Run: headless pygame with SDL's dummy video driver; simulated clock (each Clock.tick advances the game by its frame time, no real sleeping); random seed 0; keys injected as events and as key.get_pressed() state; no mouse input.
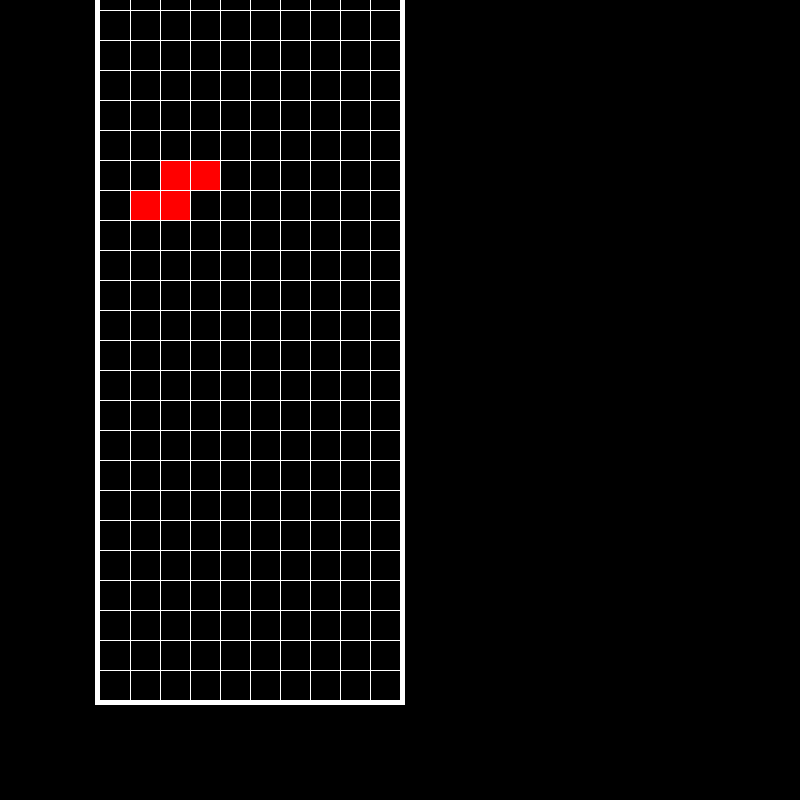
Frame 1 of 4 · flips 1–60 · no input
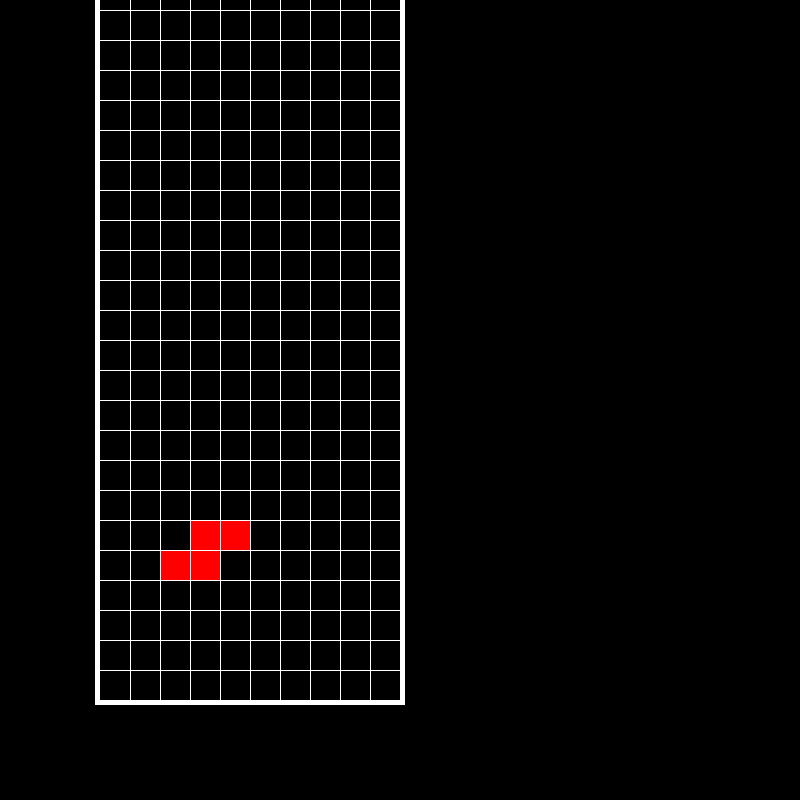
Frame 2 of 4 · flips 61–180 · tapped SPACE, RETURN · held RIGHT (→), D
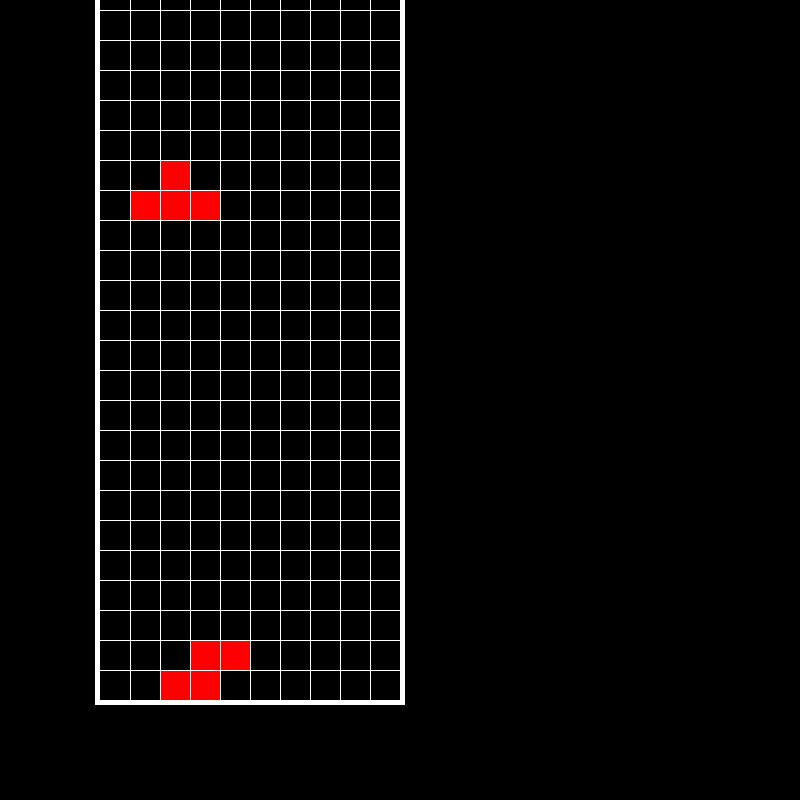
Frame 3 of 4 · flips 181–300 · held DOWN (↓), S
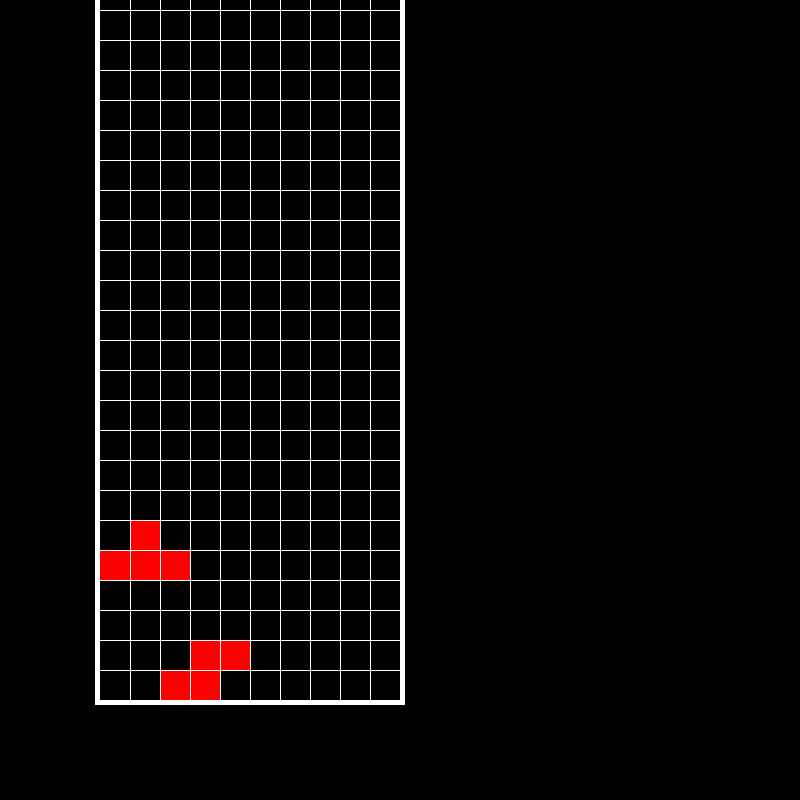
Frame 4 of 4 · flips 301–420 · held LEFT (←), A, UP (↑), W

The pygame program that drew these frames:

import pygame
import random
import sys

# initialize it
pygame.init()

# configurations
FPS = 60
window_height = 800
window_width = 800

screen = pygame.display.set_mode((window_width, window_height))
pygame.display.set_caption('Tetris pičo')
clock = pygame.time.Clock()

checked_collision = False
s = False

collision_blocks = [(100, 700), (130, 700), (160, 700), (190, 700), (220, 700), (250, 700), (280, 700), (310, 700), (340, 700), (370, 700)]

class Square(pygame.sprite.Sprite):
    def __init__(self, x, y) -> None:
        pygame.sprite.Sprite.__init__(self)
        self.image = pygame.Surface((30, 30))
        self.image.fill("red")
        self.rect = self.image.get_rect()
        self.rect.topleft = (x*30+100, y*30-20)
        self.cycle = 0

    def check_collision(self): # TODO
        global squares, checked_collision
        if (self.rect.topleft[0], self.rect.topleft[1]) in collision_blocks: 
            if not checked_collision:
                for sqr in squares:
                    collision_blocks.append((sqr.rect.topleft[0], sqr.rect.topleft[1]-30))
                    sqr.kill()
            self.kill()
            if len(squares) == 0:
                squares = get_block()
            checked_collision = True



    def update(self, move):
        global s
        i = 0
        if move == 0:
            self.cycle += 1
        elif move == 69:
            self.check_collision()
        if self.cycle == 10 and move == 0:
            self.cycle = 0
            self.rect.move_ip(0, 30)
            global checked_collision
            checked_collision = False
        elif move == -1:
            for sqrt in squares:
                if not (sqrt.rect.topleft[0]-30, sqrt.rect.topleft[1]) in collision_blocks and  sqrt.rect.topleft[0] != 100:
                    i += 1
            if i == 4 and not s:
                s = True
                for sqr in squares:
                    sqr.rect.move_ip(-30, 0)
        elif move == 1: # and self.rect[0] != 370 and not (self.rect.topleft[0]+30, self.rect.topleft[1]) in collision_blocks:
            for sqrt in squares:
                print(sqrt.rect.topleft[0])
                if not (sqrt.rect.topleft[0]+30, sqrt.rect.topleft[1]) in collision_blocks and  sqrt.rect.topleft[0] != 370:
                    i += 1
            if i == 4 and not s:
                s = True
                for sqr in squares:
                    sqr.rect.move_ip(30, 0)


def get_block(): # TODO
    global squares
    choice = random.randint(0, 6)
    print("get_block")
    print(collision_blocks)
    for sqr in squares:
        sqr.kill()
    if choice == 0:
        square1 = Square(1, 0)
        square2 = Square(1, 1)
        square3 = Square(2, 1)
        square4 = Square(2, 0)

        for sqr in [square1, square2, square3, square4]:
            squares.add(sqr)
    elif choice == 1:
        square1 = Square(1, 0)
        square2 = Square(1, 1)
        square3 = Square(1, 2)
        square4 = Square(2, 2)

        for sqr in [square1, square2, square3, square4]:
            squares.add(sqr)

    elif choice == 2:
        square1 = Square(1, 0)
        square2 = Square(1, 1)
        square3 = Square(1, 2)
        square4 = Square(1, 3)

        for sqr in [square1, square2, square3, square4]:
            squares.add(sqr)

    elif choice == 3:
        square1 = Square(1, 0)
        square2 = Square(2, 0)
        square3 = Square(3, 0)
        square4 = Square(2, -1)

        for sqr in [square1, square2, square3, square4]:
            squares.add(sqr)
    elif choice == 4:
        square1 = Square(1, 0)
        square2 = Square(1, 1)
        square3 = Square(1, 2)
        square4 = Square(0, 2)

        for sqr in [square1, square2, square3, square4]:
            squares.add(sqr)
    elif choice == 5: ######
        square1 = Square(1, 0)
        square2 = Square(2, 0)
        square3 = Square(2, 1)
        square4 = Square(3, 1)

        for sqr in [square1, square2, square3, square4]:
            squares.add(sqr)
    elif choice == 6:
        square1 = Square(3, 0)
        square2 = Square(2, 0)
        square3 = Square(2, 1)
        square4 = Square(1, 1)

        for sqr in [square1, square2, square3, square4]:
            squares.add(sqr)
        
    return squares
    


squares = pygame.sprite.Group()
squares = get_block()








while True:
    #####

    screen.fill((0, 0, 0))

    pygame.draw.line(screen, (255, 255, 255), (97, 0), (97, 700), 5)
    pygame.draw.line(screen, (255, 255, 255), (402, 0), (402, 700), 5)
    pygame.draw.line(screen, (255, 255, 255), (95, 702), (404, 702), 5)
    squares.update(69)
    squares.update(0)
    s = False
    squares.draw(screen)
    print(squares)
    for i in range(len(collision_blocks)-10):
        pygame.draw.rect(screen,"red",(collision_blocks[i+10][0],collision_blocks[i+10][1],30,30))

    

    for i in range(9):
        pygame.draw.line(screen, (255, 255, 255), (i*30+130, 0), (i*30+130, 700), 1)
    for i in range(24):
        pygame.draw.line(screen, (255, 255, 255), (100, i*30-20), (399, i*30-20), 1)
    #####
    pygame.display.update()
    clock.tick(FPS)

    for event in pygame.event.get():
        if event.type == pygame.QUIT:
            pygame.quit()
            sys.exit()
        if event.type == pygame.KEYDOWN:
            if event.key == pygame.K_RIGHT:
                squares.update(1)
            elif event.key == pygame.K_LEFT:
                squares.update(-1)
        else:
            move = 0
